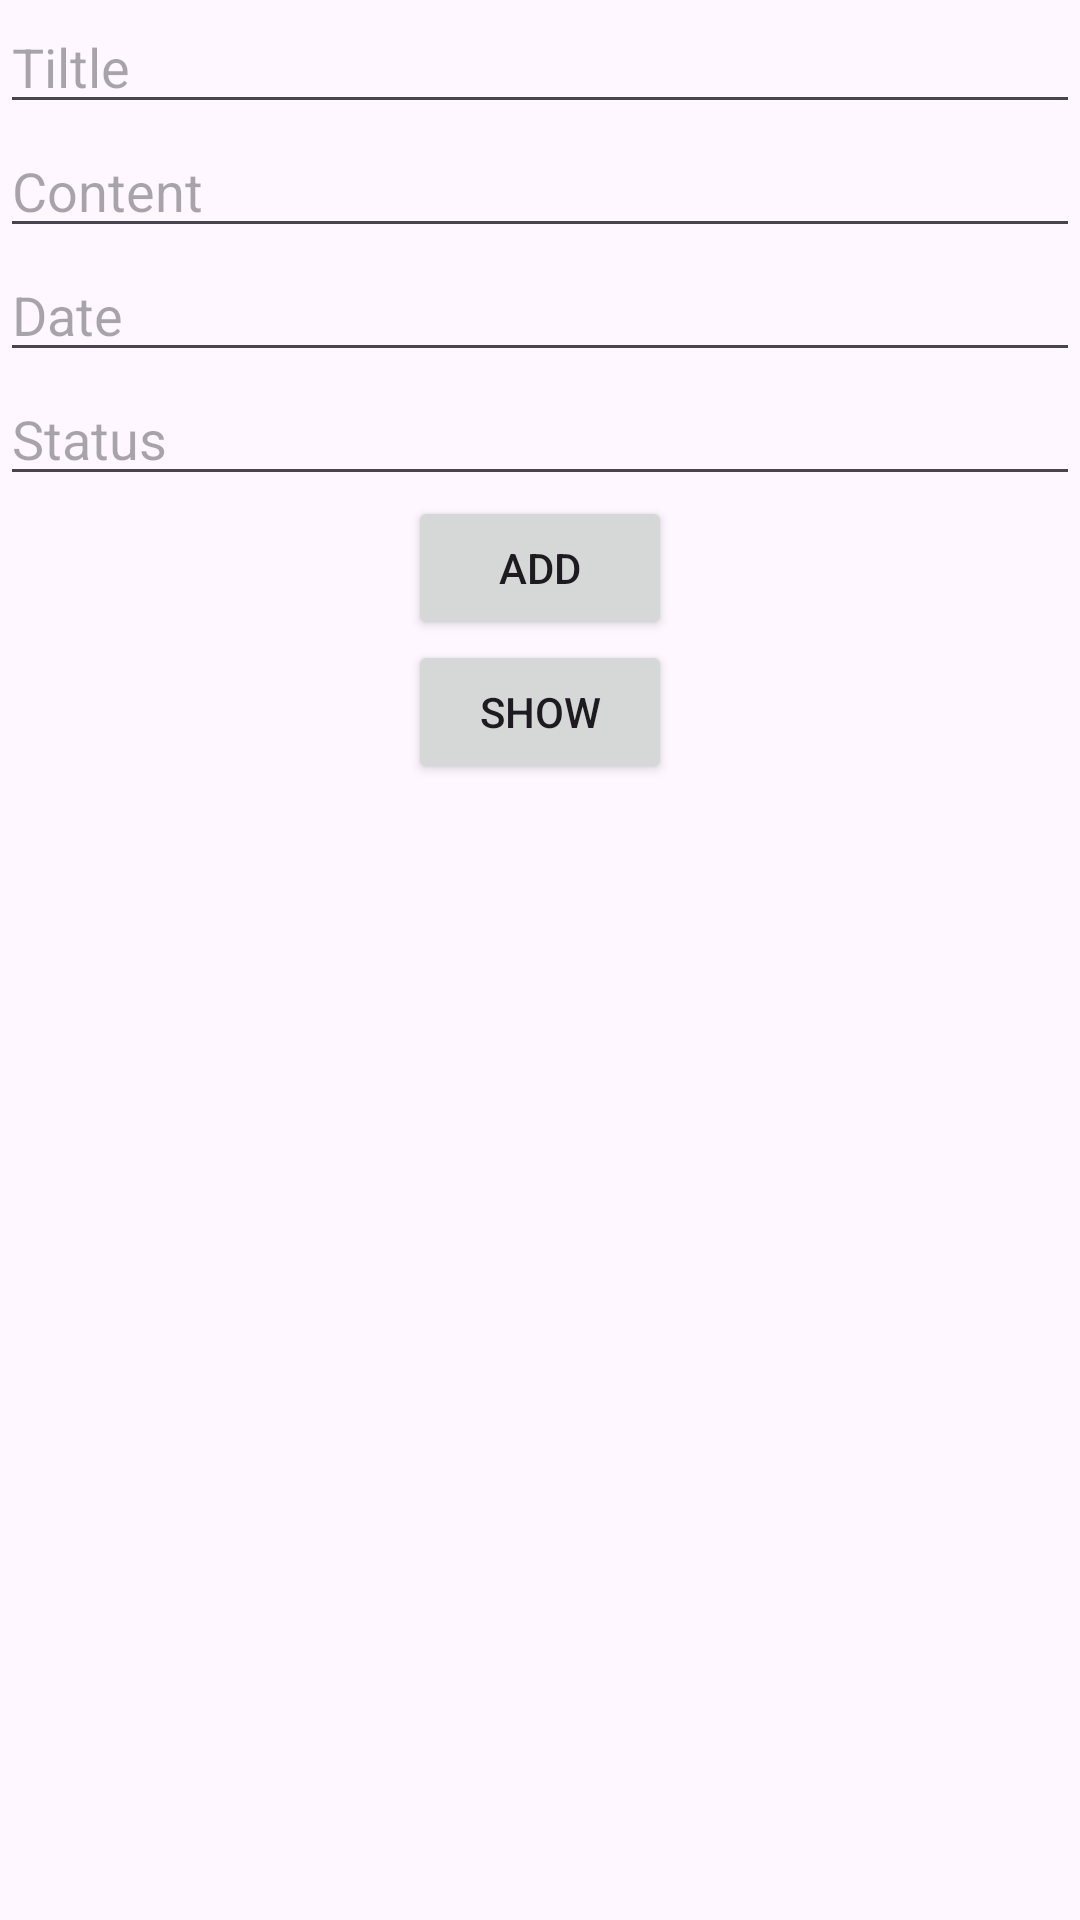

Layout XML and referenced resources for this Android screen:
<!-- AndroidManifest.xml: application theme Theme.DemoSqllite -->
<!-- res/layout/activity_main.xml -->
<?xml version="1.0" encoding="utf-8"?>
<LinearLayout xmlns:android="http://schemas.android.com/apk/res/android"
    xmlns:app="http://schemas.android.com/apk/res-auto"
    xmlns:tools="http://schemas.android.com/tools"
    android:layout_width="match_parent"
    android:layout_height="match_parent"
    android:orientation="vertical"
    tools:context=".MainActivity">

    <EditText
        android:id="@+id/edtname"
        android:layout_width="match_parent"
        android:layout_height="wrap_content"
        android:hint="Tiltle"
        />
    <EditText
        android:id="@+id/edtprice"
        android:layout_width="match_parent"
        android:layout_height="wrap_content"
        android:hint="Content"
        />
    <EditText
        android:id="@+id/edtsize"
        android:layout_width="match_parent"
        android:layout_height="wrap_content"
        android:hint="Date"
        />
    <EditText
        android:id="@+id/edtstatus"
        android:layout_width="match_parent"
        android:layout_height="wrap_content"
        android:hint="Status"
        />

    <Button
        android:id="@+id/btnadd"
        android:layout_width="wrap_content"
        android:layout_height="wrap_content"
        android:text="Add"
        android:layout_gravity="center"
        />
    <Button
        android:id="@+id/btnshow"
        android:layout_width="wrap_content"
        android:layout_height="wrap_content"
        android:text="Show"
        android:layout_gravity="center"
        />

    <ListView
        android:id="@+id/lvlists"
        android:layout_width="match_parent"
        android:layout_height="match_parent"/>
</LinearLayout>
<!-- resources referenced by this layout -->
<resources>
  <style name="Theme.DemoSqllite" parent="Base.Theme.DemoSqllite" />
  <style name="Base.Theme.DemoSqllite" parent="Theme.Material3.DayNight.NoActionBar">
          
          
      </style>
</resources>
